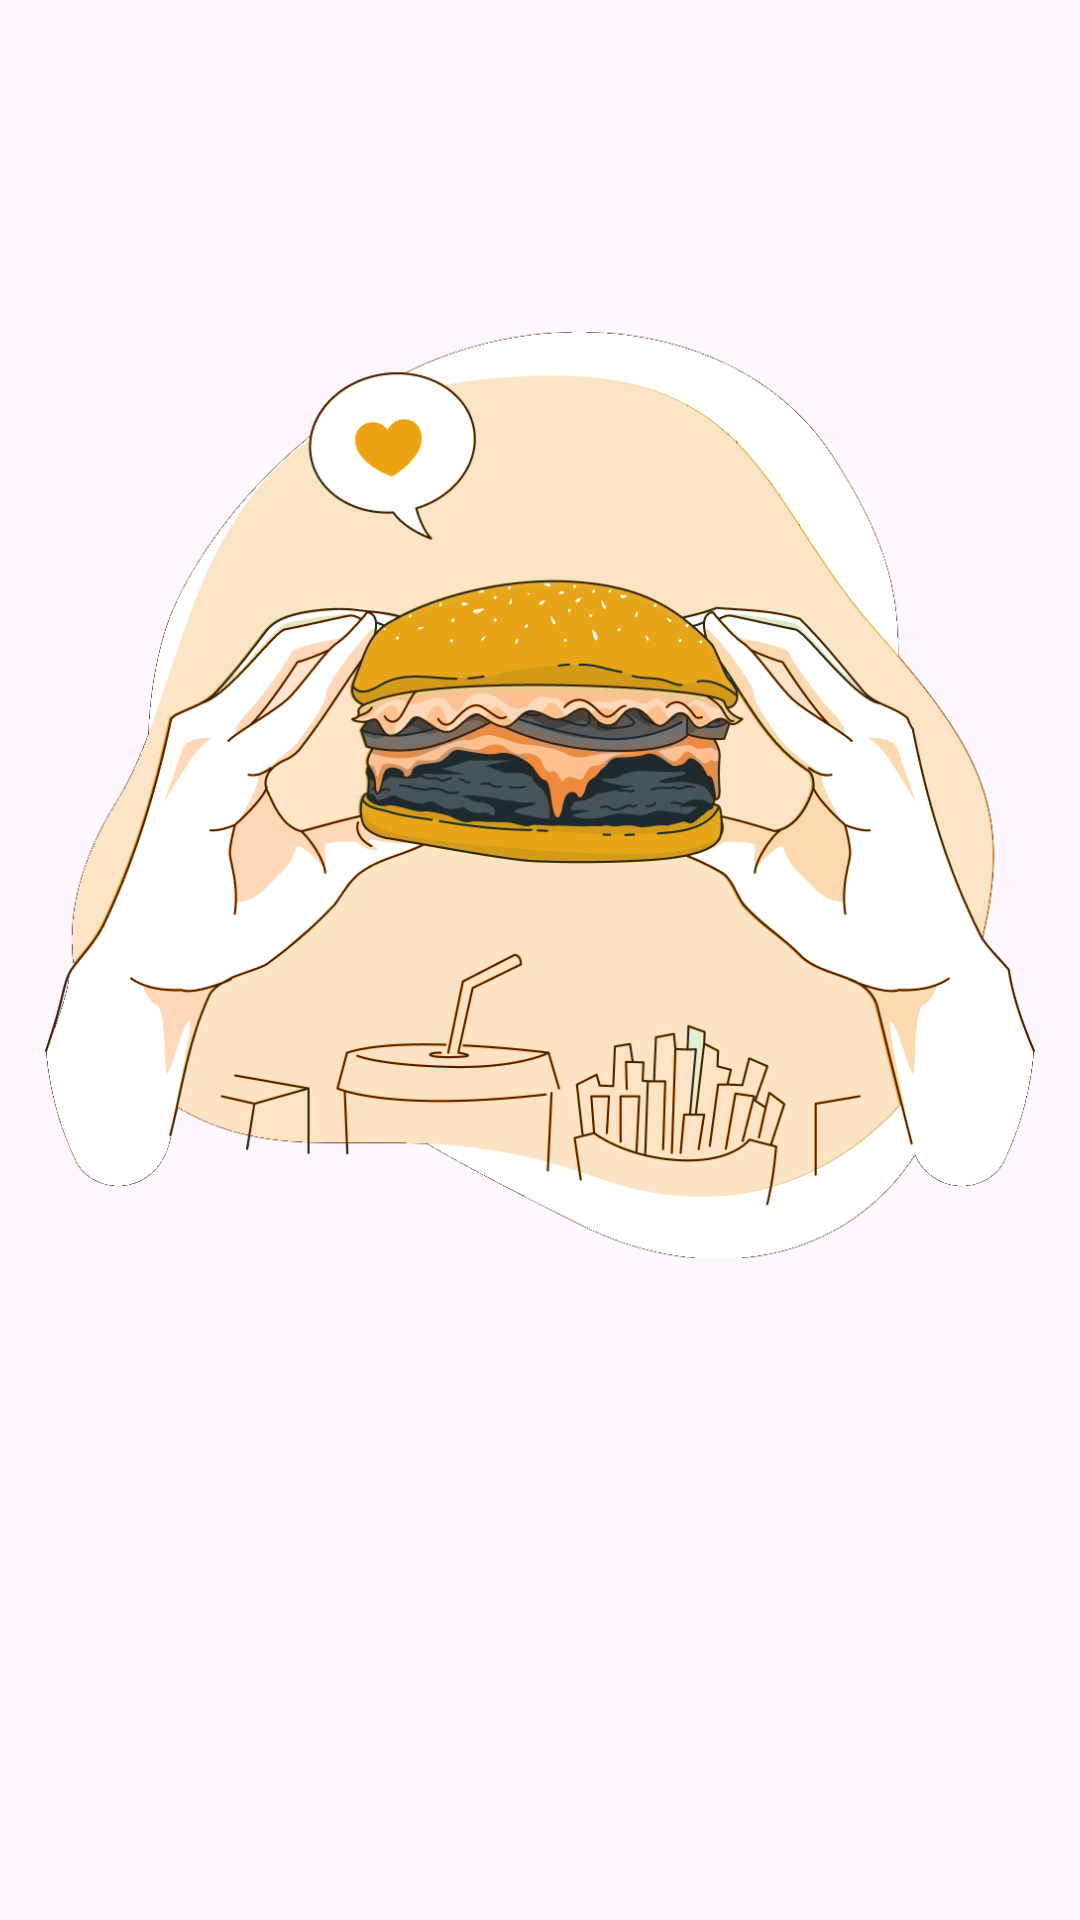

Reconstruct the res/layout file that produces this screen, plus the resources it refers to.
<!-- AndroidManifest.xml: application theme Theme.MyApplication -->
<!-- res/layout/activity_start.xml -->
<?xml version="1.0" encoding="utf-8"?>
<androidx.constraintlayout.widget.ConstraintLayout xmlns:android="http://schemas.android.com/apk/res/android"
    xmlns:app="http://schemas.android.com/apk/res-auto"
    xmlns:tools="http://schemas.android.com/tools"
    android:id="@+id/main"
    android:layout_width="match_parent"
    android:layout_height="match_parent"
    tools:context=".StartActivity">

    <ImageView
        android:id="@+id/imageView3"
        android:layout_width="330dp"
        android:layout_height="330dp"
        android:layout_marginTop="100dp"
        app:layout_constraintEnd_toEndOf="parent"
        app:layout_constraintStart_toStartOf="parent"
        app:layout_constraintTop_toTopOf="parent"
        app:srcCompat="@drawable/burgerr__1_" />

    <androidx.appcompat.widget.AppCompatButton
        android:id="@+id/go_user_login_btn"
        android:layout_width="160dp"
        android:layout_height="65dp"
        android:layout_marginStart="125dp"
        android:layout_marginTop="210dp"
        android:layout_marginEnd="126dp"
        android:layout_marginBottom="2dp"
        android:background="@drawable/green_btn"
        android:elevation="3dp"
        android:fontFamily="@font/adlam_display"
        android:gravity="center"
        android:outlineAmbientShadowColor="@color/orange_light"
        android:outlineSpotShadowColor="@color/orange_light"
        android:text="Next"
        android:textColor="@color/white"
        android:textSize="20sp"
        android:textStyle="bold"
        app:layout_constraintBottom_toBottomOf="parent"
        app:layout_constraintEnd_toEndOf="parent"
        app:layout_constraintStart_toStartOf="parent"
        app:layout_constraintTop_toBottomOf="@+id/imageView3" />

</androidx.constraintlayout.widget.ConstraintLayout>
<!-- resources referenced by this layout -->
<resources>
  <color name="orange_light">#FFCC80</color>
  <color name="white">#FFFFFFFF</color>
  <!-- drawable burgerr__1_: png bitmap (drawable, 298148 bytes) -->
  <!-- drawable green_btn (drawable) -->
  <?xml version="1.0" encoding="utf-8"?>
  <shape xmlns:android="http://schemas.android.com/apk/res/android">
  
      <corners android:radius="15dp"/>
      <gradient android:angle="45"
          android:startColor="@color/orange_light" android:endColor="@color/orange_dark"/>
  </shape>
  <style name="Theme.MyApplication" parent="Base.Theme.MyApplication" />
  <color name="orange_dark">#FF5722</color>
  <style name="Base.Theme.MyApplication" parent="Theme.Material3.DayNight.NoActionBar">
          
          
      </style>
</resources>
